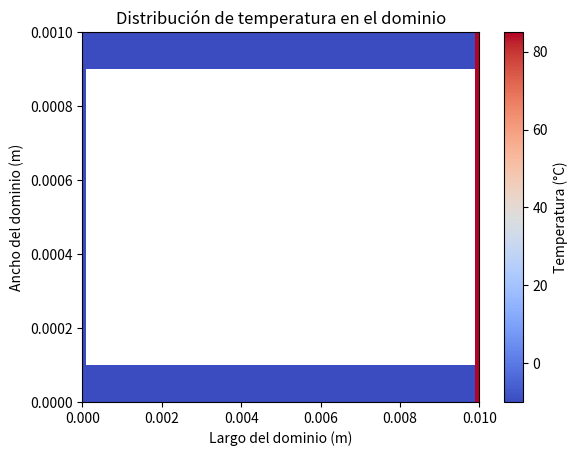

This figure's Python source:
import numpy as np
import matplotlib.pyplot as plt

# Parámetros del problema
Lx = 10e-3  # Largo del dominio (10 mm)
Ly = 1e-3   # Ancho del dominio (1 mm)
Nx = 100    # Número de nodos en x
Ny = 10     # Número de nodos en y
dx = Lx / (Nx - 1)
dy = Ly / (Ny - 1)
alpha = 1.14e-6  # Difusividad térmica del hielo (m^2/s)
dt = 0.1  # Paso de tiempo (s)
total_time = 100  # Tiempo total de simulación (s)
Nt = int(total_time / dt)  # Número de pasos de tiempo

# Condiciones iniciales
T = np.full((Ny, Nx), -10.0)  # Temperatura inicial en todo el dominio (-10°C)
f = np.zeros((Ny, Nx))  # Fracción de fase inicial (todo hielo)

# Función para actualizar la temperatura en el borde derecho
def update_right_boundary(T, t):
    if t <= 10:
        T[:, -1] = -10 + (95 / 10) * t  # Rampa lineal de -10°C a 85°C en 10 s
    else:
        T[:, -1] = 85  # Mantener 85°C después de 10 s

# Simulación
for n in range(Nt):
    T_new = T.copy()
    for i in range(1, Ny-1):
        for j in range(1, Nx-1):
            T_new[i, j] = T[i, j] + alpha * dt * (
                (T[i+1, j] - 2*T[i, j] + T[i-1, j]) / dx**2 +
                (T[i, j+1] - 2*T[i, j] + T[i, j-1]) / dy**2
            )
    update_right_boundary(T_new, n*dt)
    T = T_new

# Graficar la temperatura en el dominio
plt.imshow(T, extent=[0, Lx, 0, Ly], origin='lower', aspect='auto', cmap='coolwarm')
plt.colorbar(label='Temperatura (°C)')
plt.xlabel('Largo del dominio (m)')
plt.ylabel('Ancho del dominio (m)')
plt.title('Distribución de temperatura en el dominio')
plt.show()